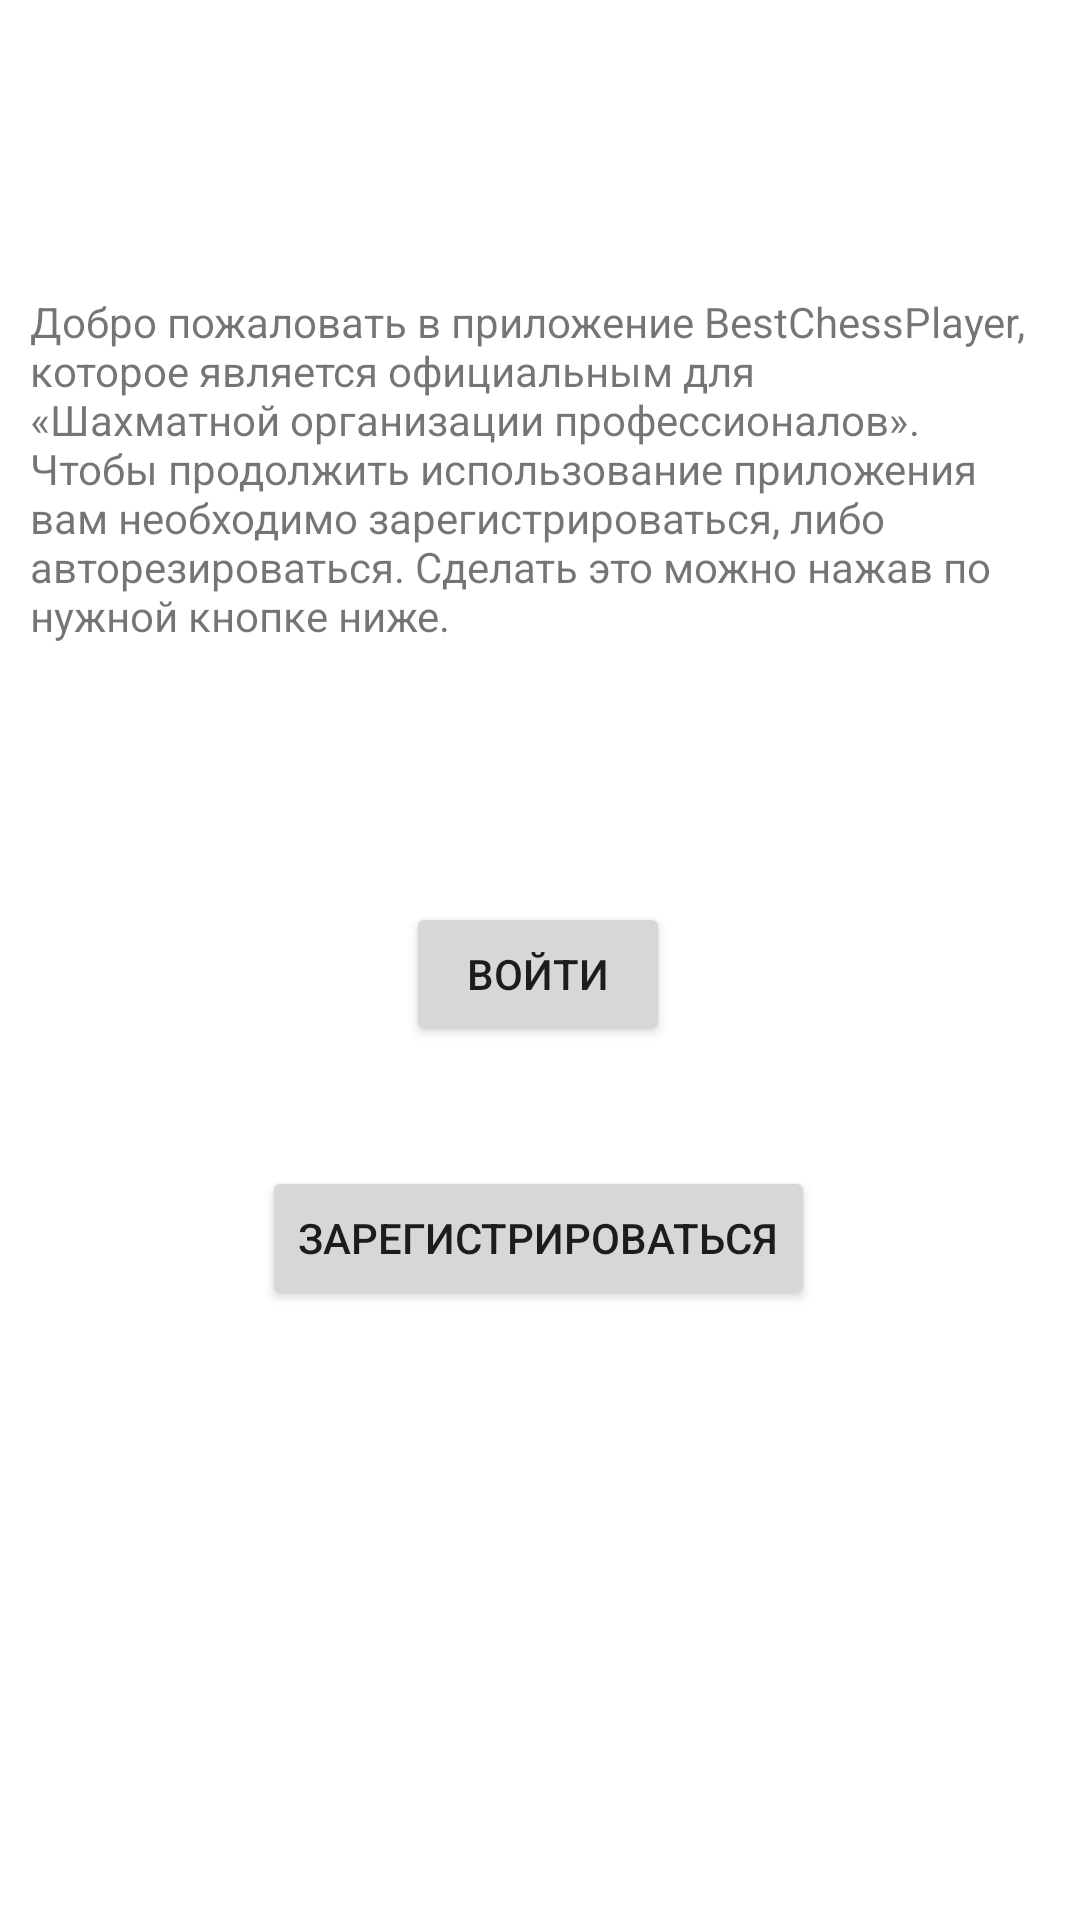

Write the Android layout XML for this screen, with the resource values it uses.
<!-- AndroidManifest.xml: application theme Theme.BestChessPlayer -->
<!-- res/layout/activity_main.xml -->
<?xml version="1.0" encoding="utf-8"?>
<androidx.constraintlayout.widget.ConstraintLayout xmlns:android="http://schemas.android.com/apk/res/android"
    xmlns:app="http://schemas.android.com/apk/res-auto"
    xmlns:tools="http://schemas.android.com/tools"
    android:layout_width="match_parent"
    android:layout_height="match_parent"
    tools:context=".MainActivity">


    <TextView
        android:id="@+id/textView"
        android:layout_width="wrap_content"
        android:layout_height="wrap_content"
        android:padding="10dp"
        android:text="@string/page_one"
        app:layout_constraintBottom_toBottomOf="parent"
        app:layout_constraintEnd_toEndOf="parent"
        app:layout_constraintHorizontal_bias="0.38"
        app:layout_constraintStart_toStartOf="parent"
        app:layout_constraintTop_toTopOf="parent"
        app:layout_constraintVertical_bias="0.174" />

    <Button
        android:id="@+id/button_log"
        android:layout_width="wrap_content"
        android:layout_height="wrap_content"
        android:layout_marginTop="76dp"
        android:onClick="login_click"
        android:text="Войти"
        app:layout_constraintEnd_toEndOf="parent"
        app:layout_constraintHorizontal_bias="0.498"
        app:layout_constraintStart_toStartOf="parent"
        app:layout_constraintTop_toBottomOf="@+id/textView" />

    <Button
        android:id="@+id/button_reg"
        android:layout_width="wrap_content"
        android:layout_height="wrap_content"
        android:layout_marginTop="40dp"
        android:onClick="registration_click"
        android:text="Зарегистрироваться"
        app:layout_constraintEnd_toEndOf="parent"
        app:layout_constraintHorizontal_bias="0.498"
        app:layout_constraintStart_toStartOf="parent"
        app:layout_constraintTop_toBottomOf="@+id/button_log" />
</androidx.constraintlayout.widget.ConstraintLayout>
<!-- resources referenced by this layout -->
<resources>
  <string name="page_one">
          Добро пожаловать в приложение BestChessPlayer,
          которое является официальным для «Шахматной
          организации профессионалов». Чтобы продолжить
          использование приложения вам необходимо
          зарегистрироваться, либо авторезироваться.
          Сделать это можно нажав по нужной кнопке ниже.
      </string>
  <style name="Theme.BestChessPlayer" parent="Theme.MaterialComponents.DayNight.DarkActionBar">
          
          <item name="colorPrimary">@color/purple_500</item>
          <item name="colorPrimaryVariant">@color/purple_700</item>
          <item name="colorOnPrimary">@color/white</item>
          
          <item name="colorSecondary">@color/teal_200</item>
          <item name="colorSecondaryVariant">@color/teal_700</item>
          <item name="colorOnSecondary">@color/black</item>
          
          <item name="android:statusBarColor">?attr/colorPrimaryVariant</item>
          
      </style>
  <!-- not gathered from this repository: default colours our renderer supplied (Android Studio template values) -->
  <color name="purple_500">#FF6200EE</color>
  <color name="purple_700">#FF3700B3</color>
  <color name="teal_200">#FF03DAC5</color>
  <color name="teal_700">#FF018786</color>
  <color name="black">#FF000000</color>
  <color name="white">#FFFFFFFF</color>
</resources>
